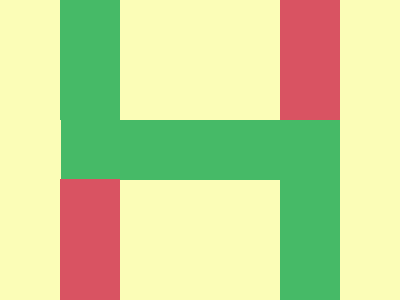

Reproduce this picture with HTML and CSS.

<div class="firstdiv"></div>
<div class="seconddiv"></div>
<div class="thirddiv"></div>
<div class="fourthdiv"></div>
<div class="fifthdiv"></div>
<style>
  .firstdiv {
    width: 60px;
    height: 121px;
    background: #46BA67;
    position: absolute;
    left: 60px;
    top: -1px
  }
  .seconddiv {
    width: 60;
    height: 230px;
    background: #46BA67;
    position: absolute;
    top: 34.7px;
    rotate: 90deg;
    left: 145.9px;
  }
  .thirddiv {
    width: 60px;
    height: 121px;
    background: #D95362;
    position: absolute;
    left: 280px;
    top: -1px;
  }
  .fourthdiv {
    width: 60px;
    height: 195px;
    background: #46BA67;
    position: absolute;
    left: 280px;
    top: 120;
  }
  .fifthdiv {
    width: 60px;
    height: 122px;
    background: #D95362;
    position: absolute;
    left: 60px;
    top: 179px
  }
  body {
    background: #FBFDB7;
  }
</style>

<!-- OBJECTIVE -->
<!-- Write HTML/CSS in this editor and replicate the given target image in the least code possible. What you write here, renders as it is -->

<!-- SCORING -->
<!-- The score is calculated based on the number of characters you use (this comment included :P) and how close you replicate the image. Read the FAQS (https://cssbattle.dev/faqs) for more info. -->

<!-- IMPORTANT: remove the comments before submitting -->